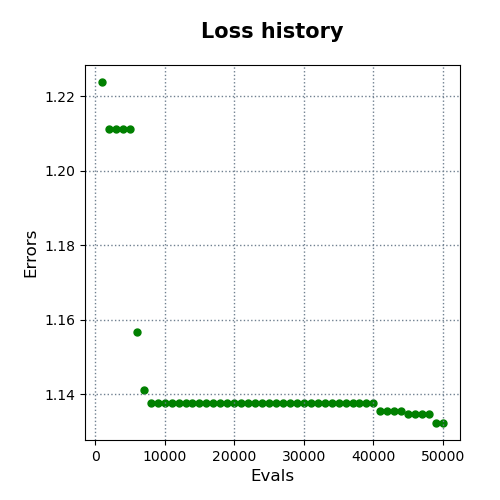

Data behind this chart, as committed beside it:
evals, errors
1000, 1.224
2000, 1.211
3000, 1.211
4000, 1.211
5000, 1.211
6000, 1.157
7000, 1.141
8000, 1.138
9000, 1.138
10000, 1.138
11000, 1.138
12000, 1.138
13000, 1.138
14000, 1.138
15000, 1.138
16000, 1.138
17000, 1.138
18000, 1.138
19000, 1.138
20000, 1.138
21000, 1.138
22000, 1.138
23000, 1.138
24000, 1.138
25000, 1.138
26000, 1.138
27000, 1.138
28000, 1.138
29000, 1.138
30000, 1.138
31000, 1.138
32000, 1.138
33000, 1.138
34000, 1.138
35000, 1.138
36000, 1.138
37000, 1.138
38000, 1.138
39000, 1.138
40000, 1.138
41000, 1.135
42000, 1.135
43000, 1.135
44000, 1.135
45000, 1.135
46000, 1.135
47000, 1.135
48000, 1.135
49000, 1.132
50000, 1.132
